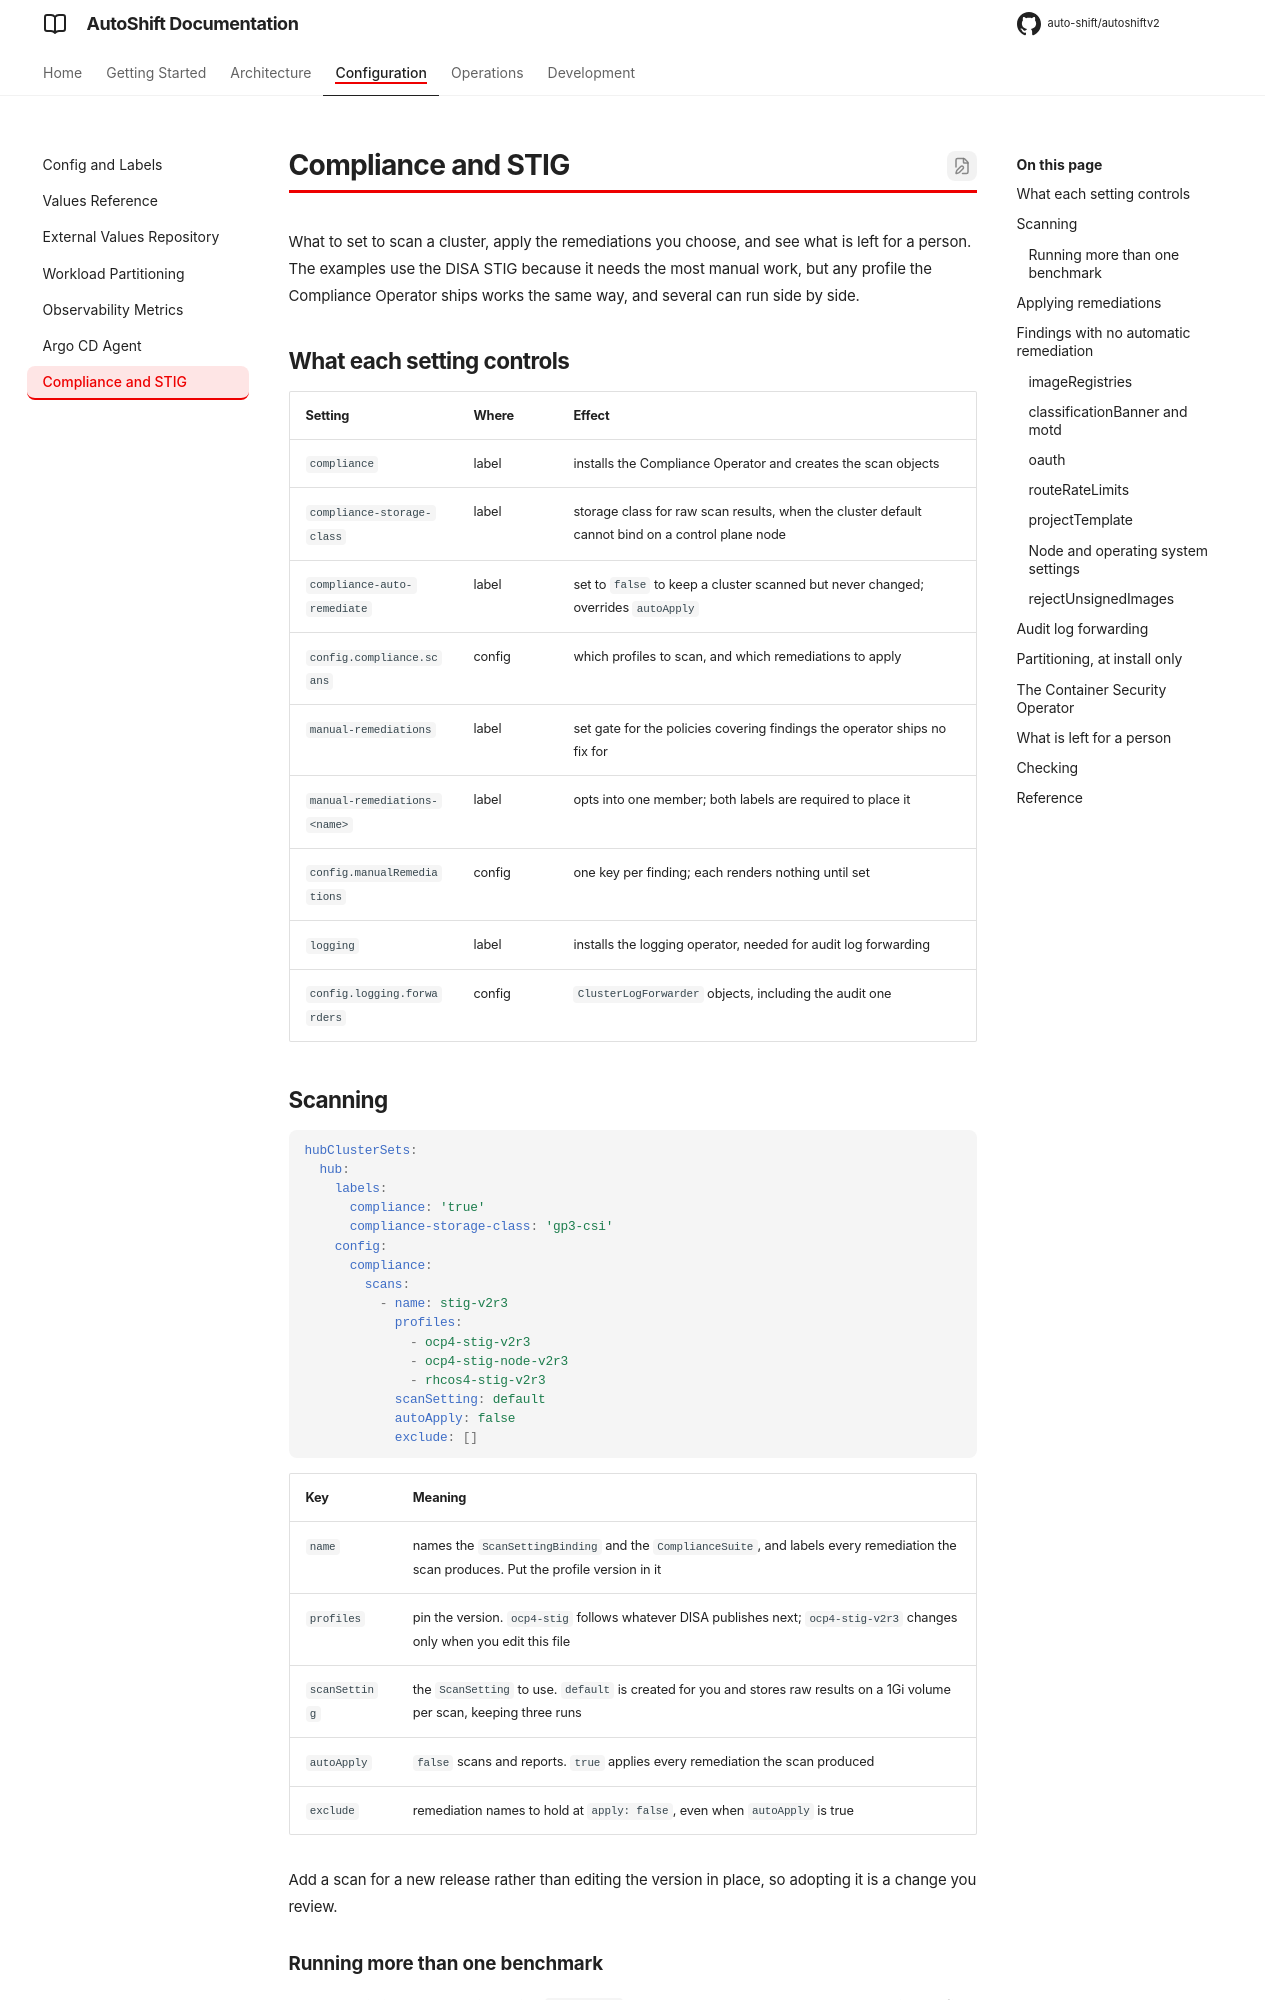

repository: auto-shift/autoshiftv2 · page: docs/compliance/index.html · generator: mkdocs

# Compliance and STIG

What to set to scan a cluster, apply the remediations you choose, and see what is left for a person.
The examples use the DISA STIG because it needs the most manual work, but any profile the Compliance
Operator ships works the same way, and several can run side by side.

## What each setting controls

| Setting | Where | Effect |
|---|---|---|
| `compliance` | label | installs the Compliance Operator and creates the scan objects |
| `compliance-storage-class` | label | storage class for raw scan results, when the cluster default cannot bind on a control plane node |
| `compliance-auto-remediate` | label | set to `false` to keep a cluster scanned but never changed; overrides `autoApply` |
| `config.compliance.scans` | config | which profiles to scan, and which remediations to apply |
| `manual-remediations` | label | set gate for the policies covering findings the operator ships no fix for |
| `manual-remediations-<name>` | label | opts into one member; both labels are required to place it |
| `config.manualRemediations` | config | one key per finding; each renders nothing until set |
| `logging` | label | installs the logging operator, needed for audit log forwarding |
| `config.logging.forwarders` | config | `ClusterLogForwarder` objects, including the audit one |

## Scanning

```yaml
hubClusterSets:
  hub:
    labels:
      compliance: 'true'
      compliance-storage-class: 'gp3-csi'
    config:
      compliance:
        scans:
          - name: stig-v2r3
            profiles:
              - ocp4-stig-v2r3
              - ocp4-stig-node-v2r3
              - rhcos4-stig-v2r3
            scanSetting: default
            autoApply: false
            exclude: []
```

| Key | Meaning |
|---|---|
| `name` | names the `ScanSettingBinding` and the `ComplianceSuite`, and labels every remediation the scan produces. Put the profile version in it |
| `profiles` | pin the version. `ocp4-stig` follows whatever DISA publishes next; `ocp4-stig-v2r3` changes only when you edit this file |
| `scanSetting` | the `ScanSetting` to use. `default` is created for you and stores raw results on a 1Gi volume per scan, keeping three runs |
| `autoApply` | `false` scans and reports. `true` applies every remediation the scan produced |
| `exclude` | remediation names to hold at `apply: false`, even when `autoApply` is true |

Add a scan for a new release rather than editing the version in place, so adopting it is a change
you review.
